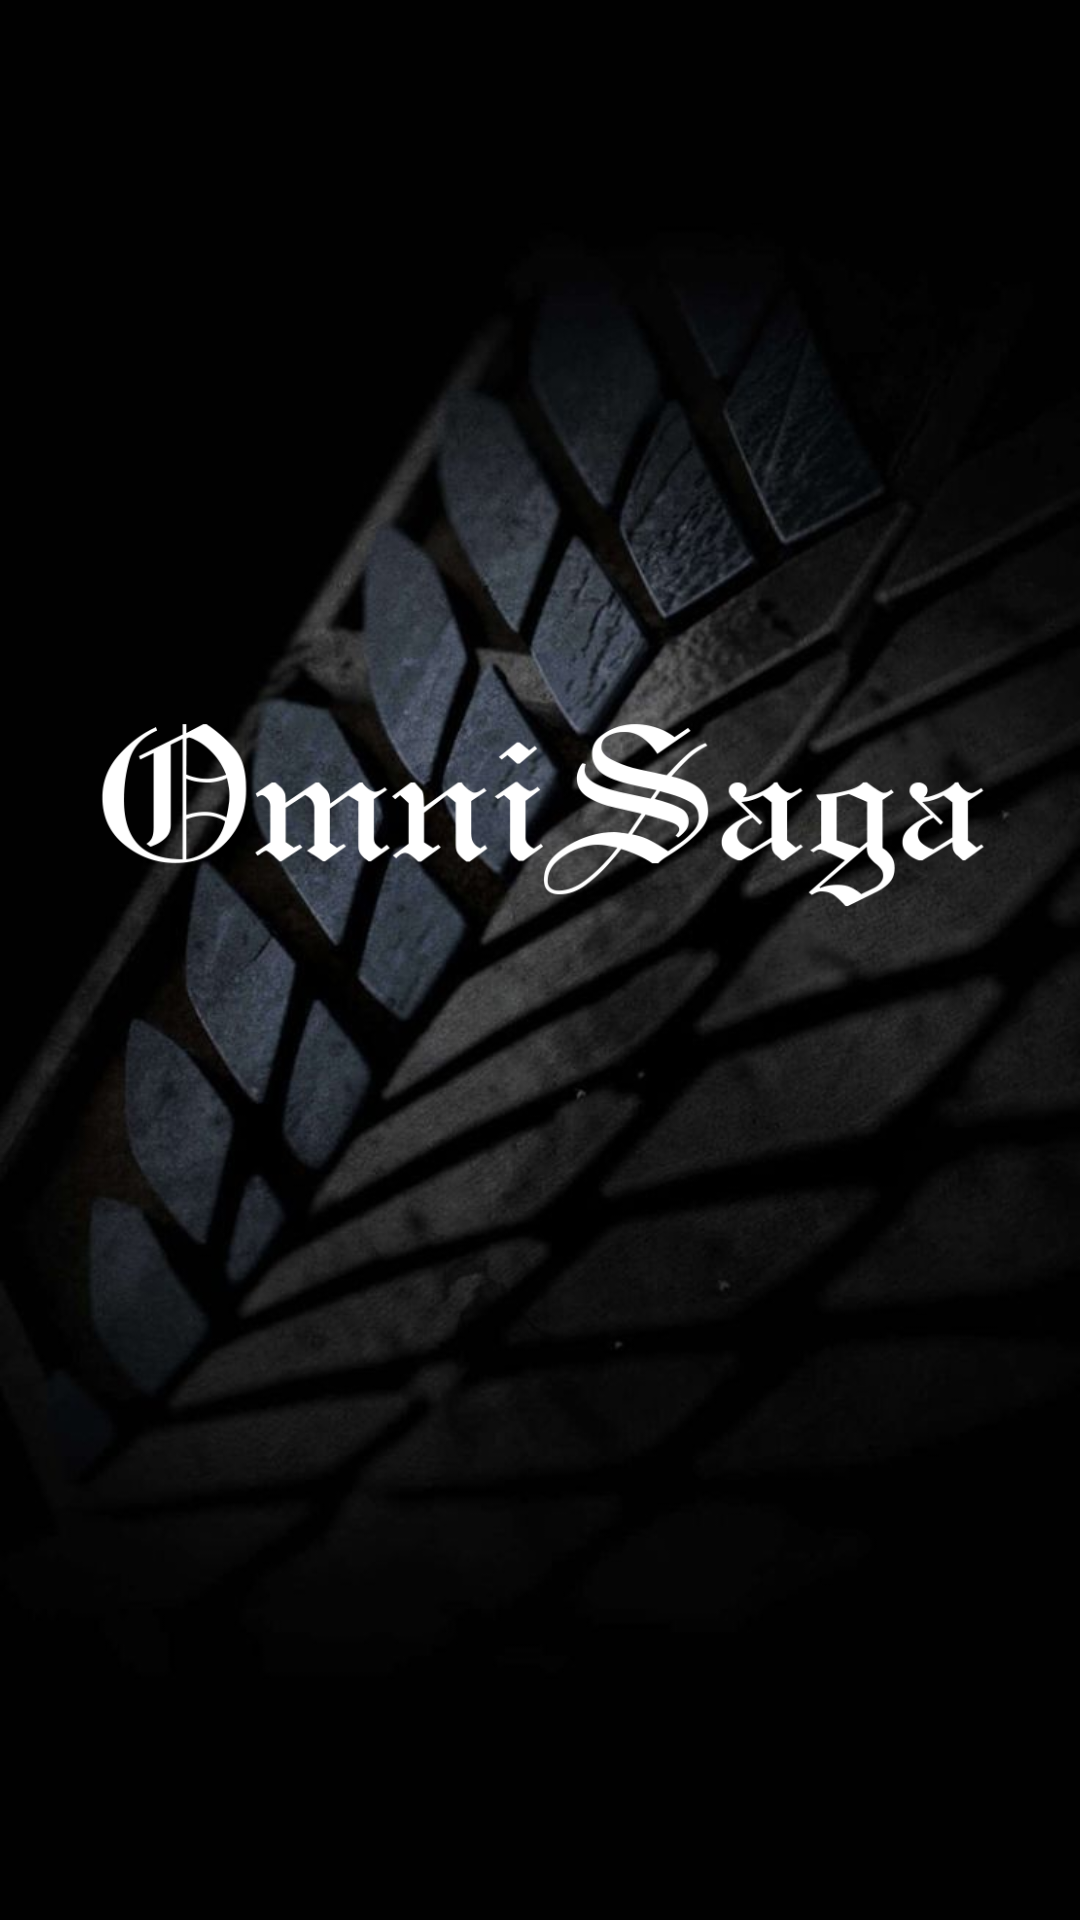

Layout XML and referenced resources for this Android screen:
<!-- AndroidManifest.xml: application theme Theme.Ctfapp -->
<!-- res/layout/activity_welcome.xml -->
<?xml version="1.0" encoding="utf-8"?>
<androidx.constraintlayout.widget.ConstraintLayout
    xmlns:android="http://schemas.android.com/apk/res/android"
    xmlns:app="http://schemas.android.com/apk/res-auto"
    android:layout_width="match_parent"
    android:layout_height="match_parent"
    android:padding="30dp"
    android:background="@drawable/secondbg">

    
    <com.google.android.material.imageview.ShapeableImageView
        android:id="@+id/fontImage"
        android:layout_width="350dp"
        android:layout_height="200dp"
        android:scaleType="fitStart"
        android:src="@drawable/font_omni"
        app:layout_constraintTop_toTopOf="parent"
        app:layout_constraintBottom_toBottomOf="parent"
        app:layout_constraintStart_toStartOf="parent"
        app:layout_constraintEnd_toEndOf="parent"/>

    

    <Button
        android:id="@+id/enterButton"
        android:layout_width="420dp"
        android:layout_height="60dp"
        android:text="Enter"
        android:textSize="20sp"
        android:textColor="@android:color/white"
        android:backgroundTint="#154734"
        android:stateListAnimator="@null"
        android:elevation="10dp"
        app:layout_constraintTop_toBottomOf="@id/fontImage"
        app:layout_constraintStart_toStartOf="parent"
        app:layout_constraintEnd_toEndOf="parent"
        android:layout_marginTop="230dp"/>


















    <com.google.android.material.imageview.ShapeableImageView
        android:id="@+id/OmniSagaButton"
        android:layout_width="350dp"
        android:layout_height="200dp"
        android:scaleType="fitStart"
        android:src="@drawable/humanity"
        android:clickable="true"
        android:focusable="true"
        android:background="?attr/selectableItemBackground"
        app:layout_constraintTop_toTopOf="parent"
        app:layout_constraintBottom_toBottomOf="parent"
        app:layout_constraintStart_toStartOf="parent"
        app:layout_constraintEnd_toEndOf="parent"
        android:layout_marginTop="600dp"/>

    <com.google.android.material.imageview.ShapeableImageView
        android:id="@+id/FightButton"
        android:layout_width="350dp"
        android:layout_height="200dp"
        android:scaleType="fitStart"
        android:src="@drawable/fight"
        android:clickable="true"
        android:focusable="true"
        android:background="?attr/selectableItemBackground"
        app:layout_constraintTop_toTopOf="parent"
        app:layout_constraintBottom_toBottomOf="parent"
        app:layout_constraintStart_toStartOf="parent"
        app:layout_constraintEnd_toEndOf="parent"
        android:layout_marginTop="700dp"/>



</androidx.constraintlayout.widget.ConstraintLayout>
<!-- resources referenced by this layout -->
<resources>
  <!-- drawable fight: png bitmap (drawable, 6557 bytes) -->
  <!-- drawable font_omni: png bitmap (drawable, 28003 bytes) -->
  <!-- drawable humanity: png bitmap (drawable, 9479 bytes) -->
  <!-- drawable secondbg: jpg bitmap (drawable, 49406 bytes) -->
  <style name="Theme.Ctfapp" parent="Base.Theme.Ctfapp" />
  <style name="Base.Theme.Ctfapp" parent="Theme.Material3.DayNight.NoActionBar">
          
          
      </style>
</resources>
